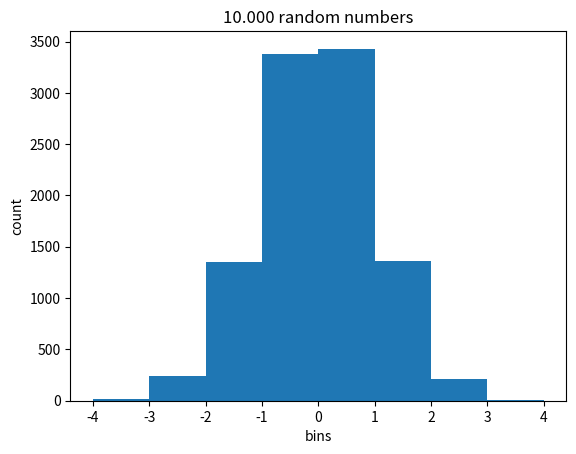

Recreate this plot in Python.
# -*- coding: utf-8 -*-
"""
Created on Wed Nov  8 10:13:15 2017

[redacted]
"""

import numpy as np # import package
import matplotlib.pyplot as plt # import module

x = np.random.randn(10000)

b = list(range(-4,5,1))
n, bins, patches = plt.hist(x, bins=b)

plt.xlabel('bins')
plt.ylabel('count')
plt.title('10.000 random numbers')

plt.show()